Photos from the image-classification dataset "dataset" in the GitHub repository mubin-iqudtek/smoke-study. Its 2 classes are: fail, pass.

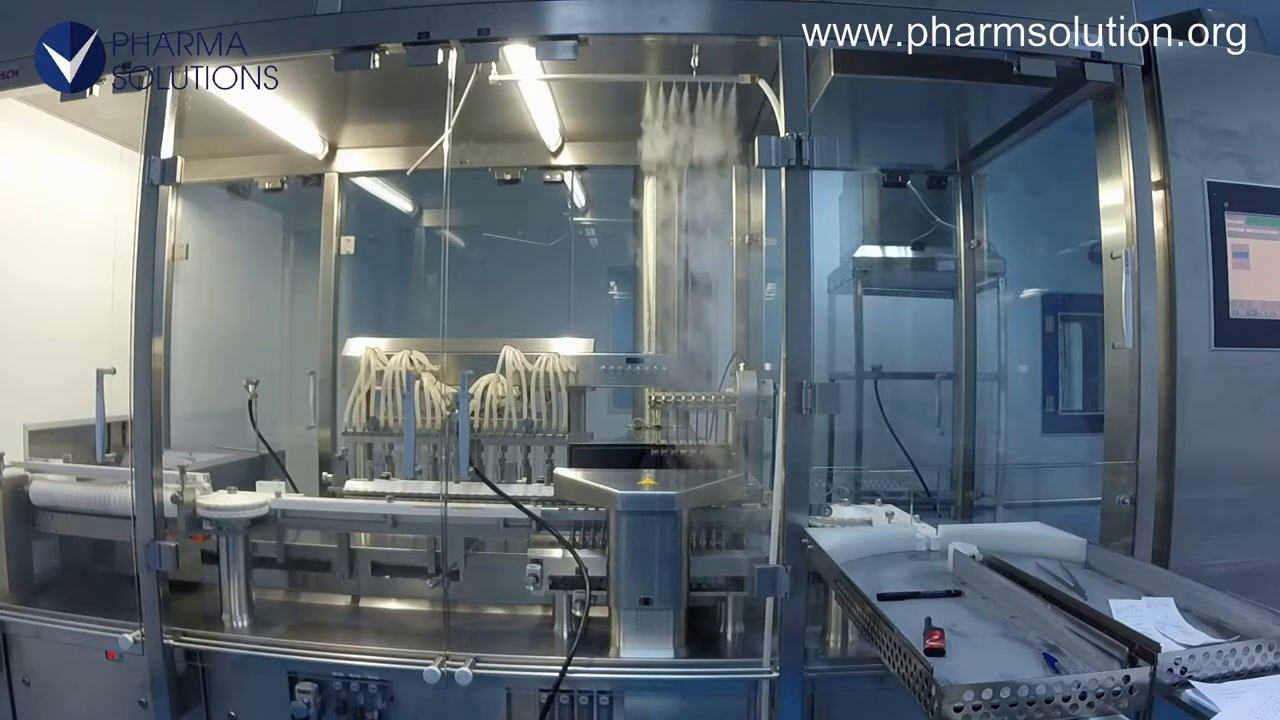
Label: fail

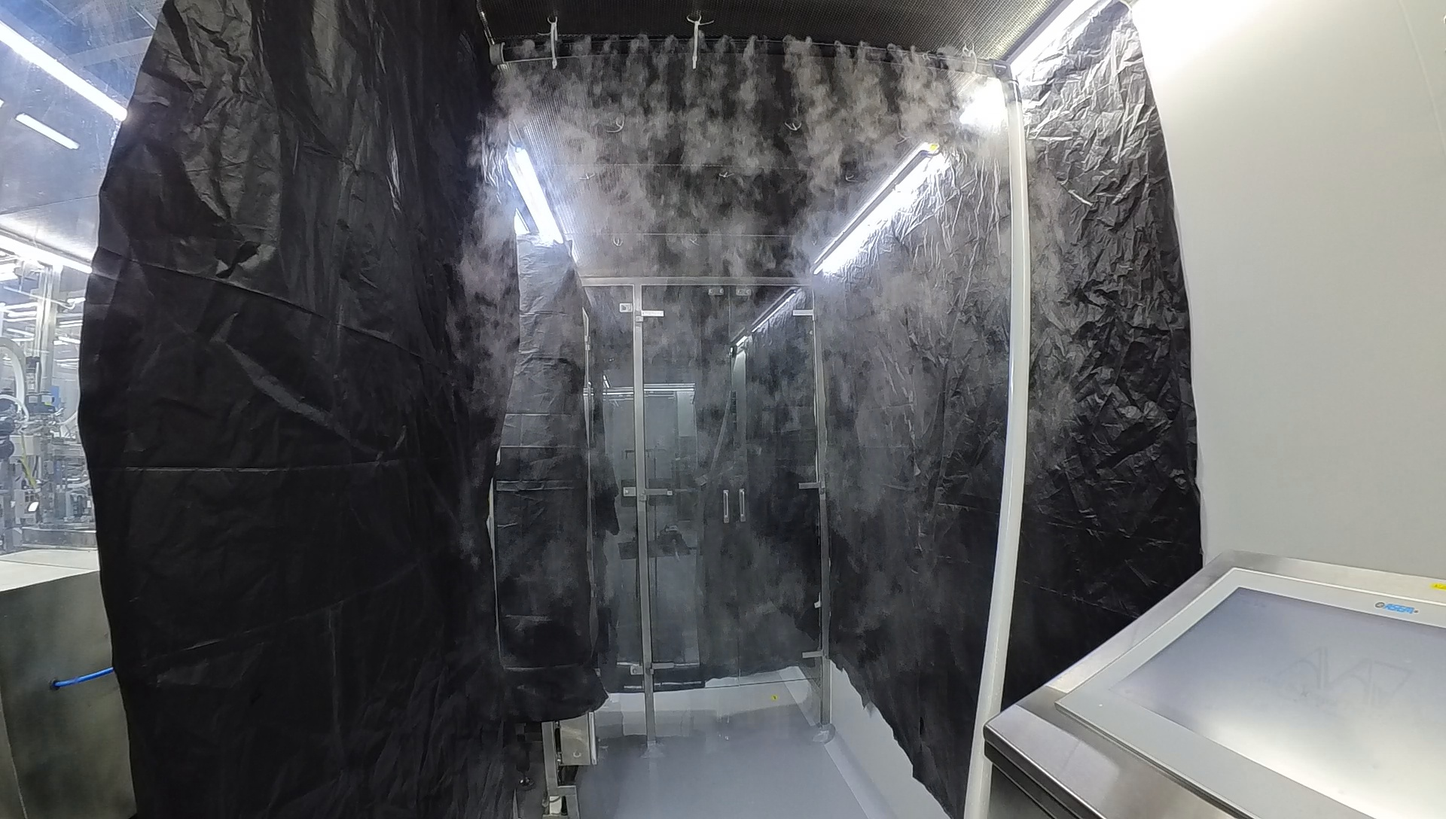
Label: pass

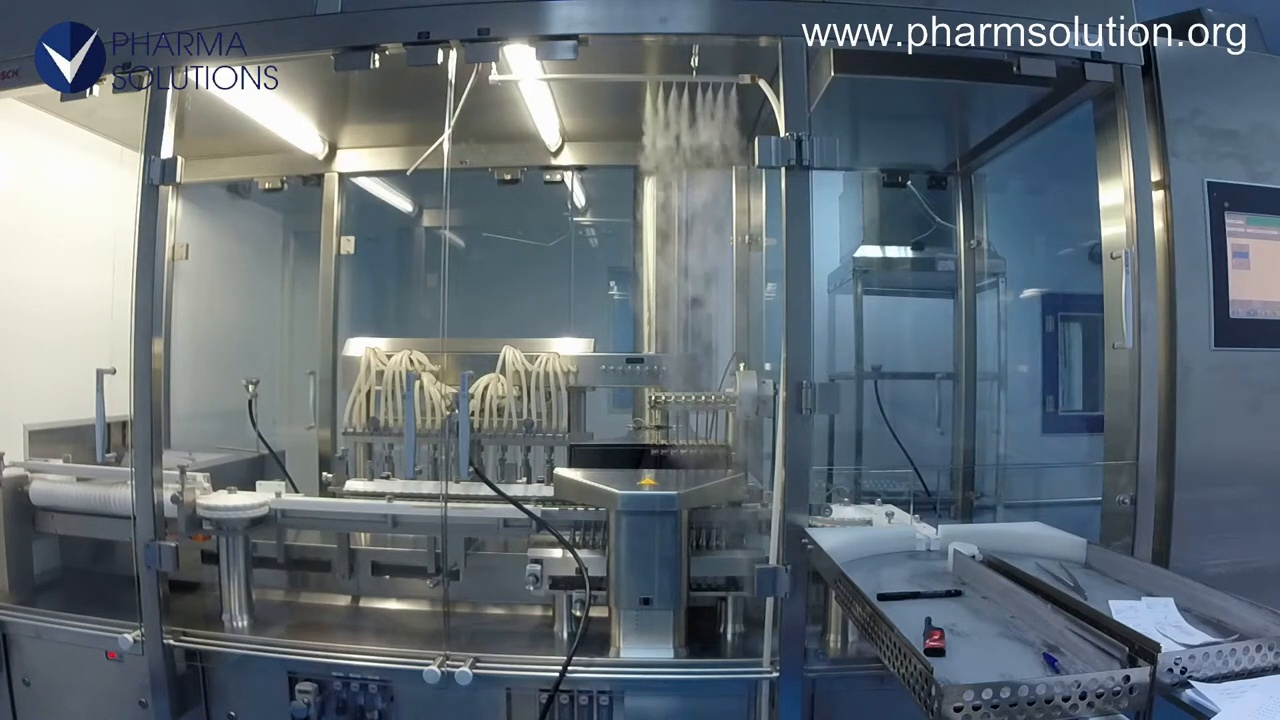
Label: fail

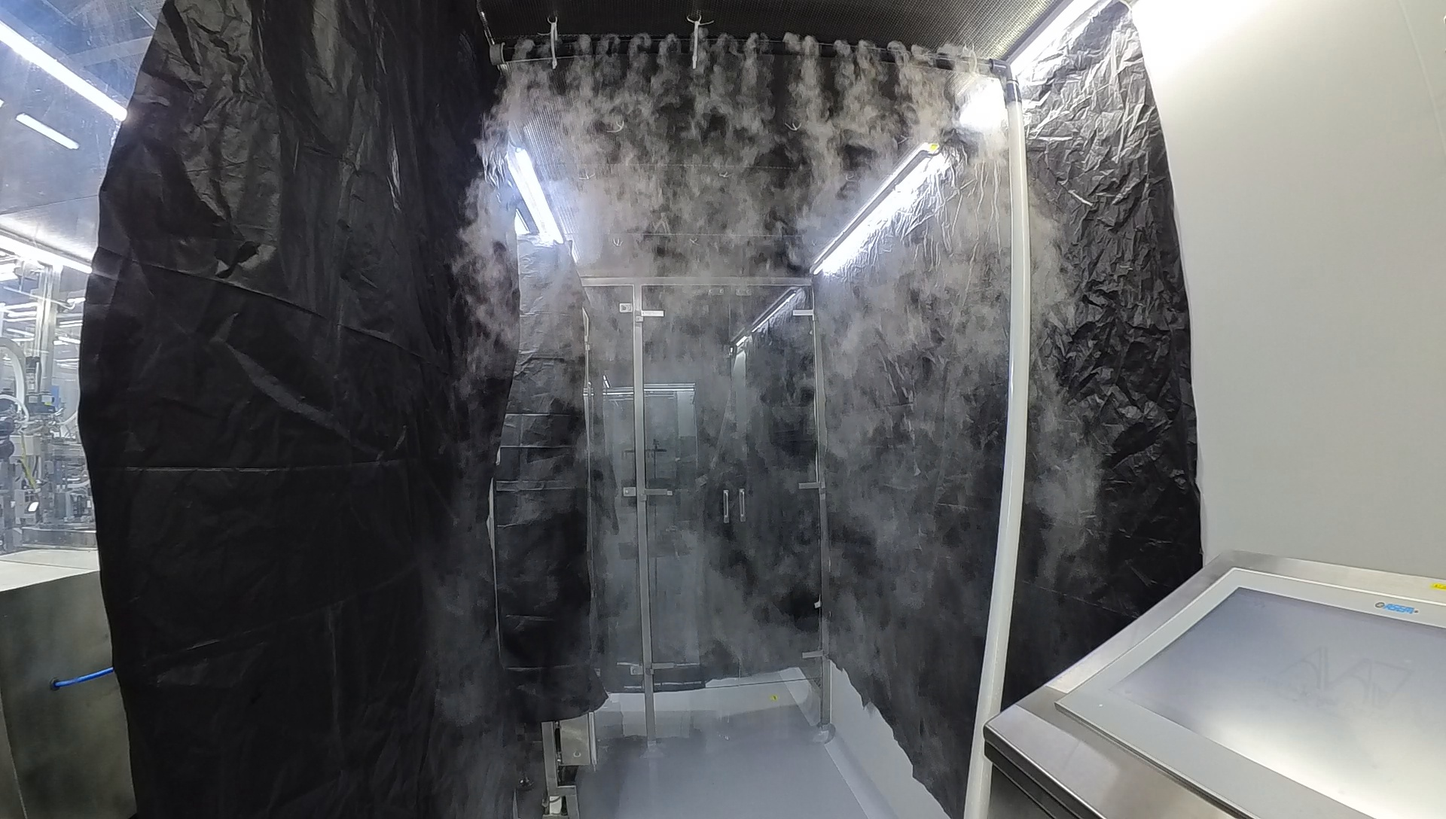
Label: pass

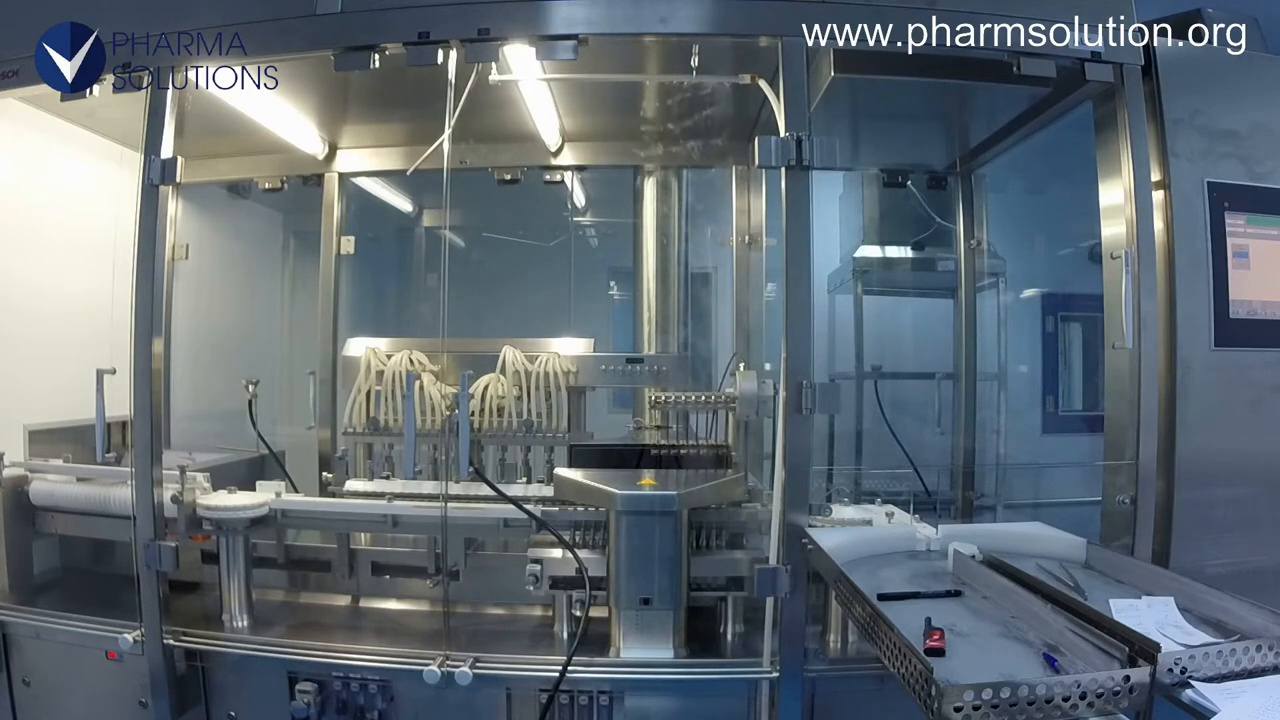
Label: fail

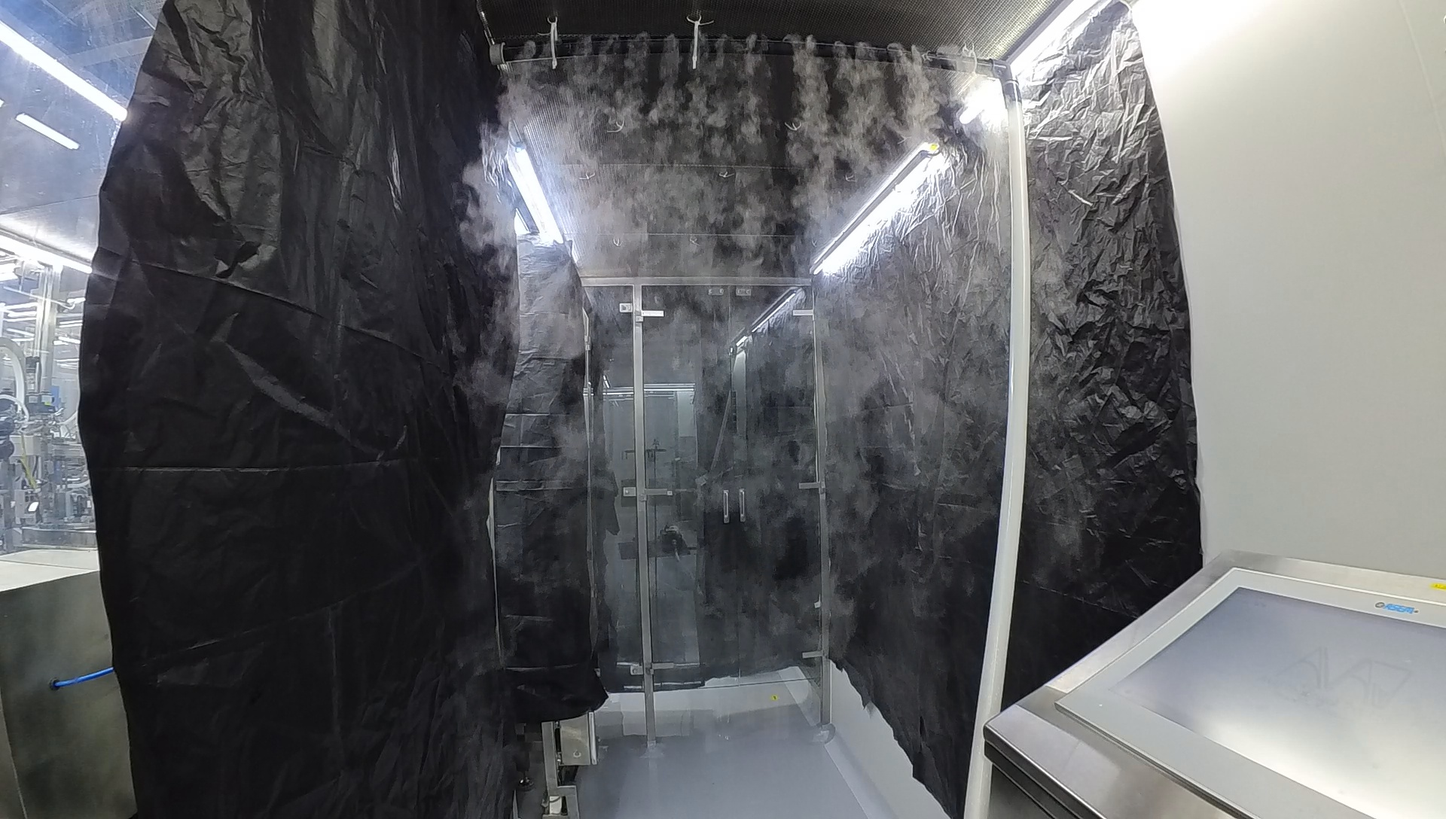
Label: pass
